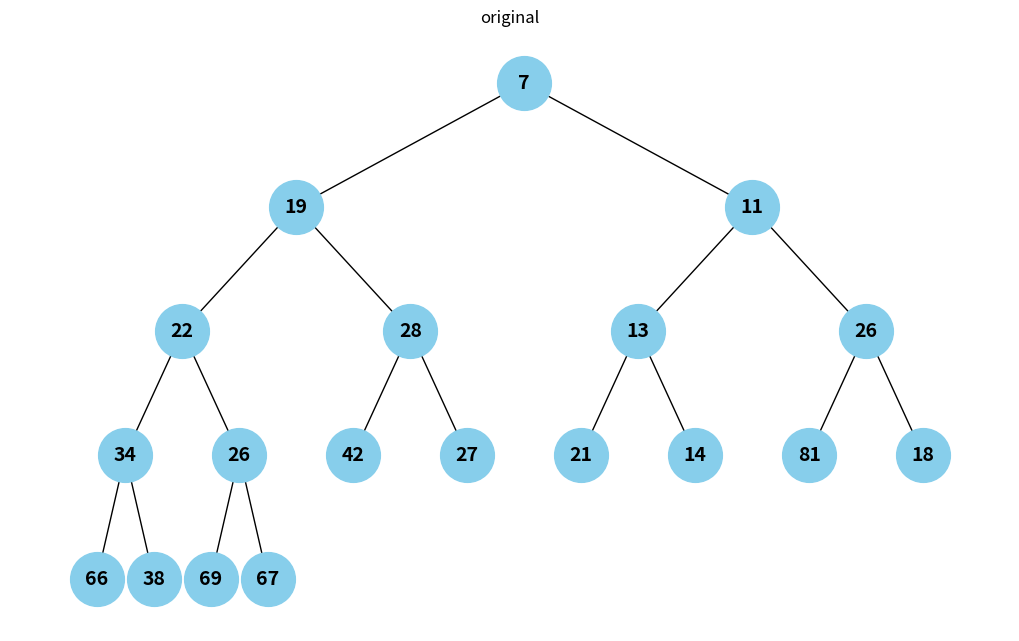
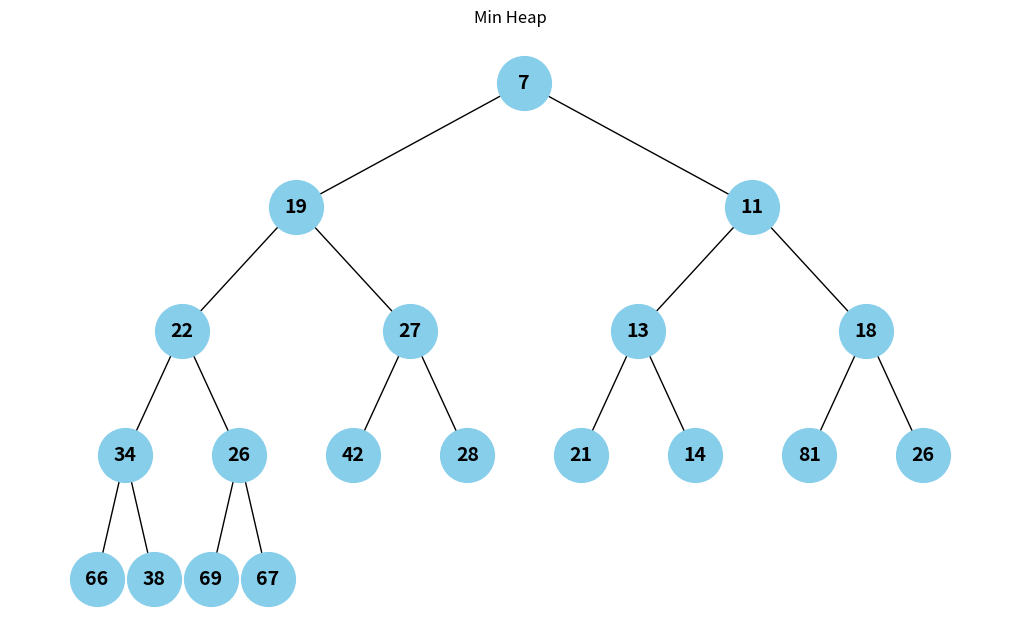
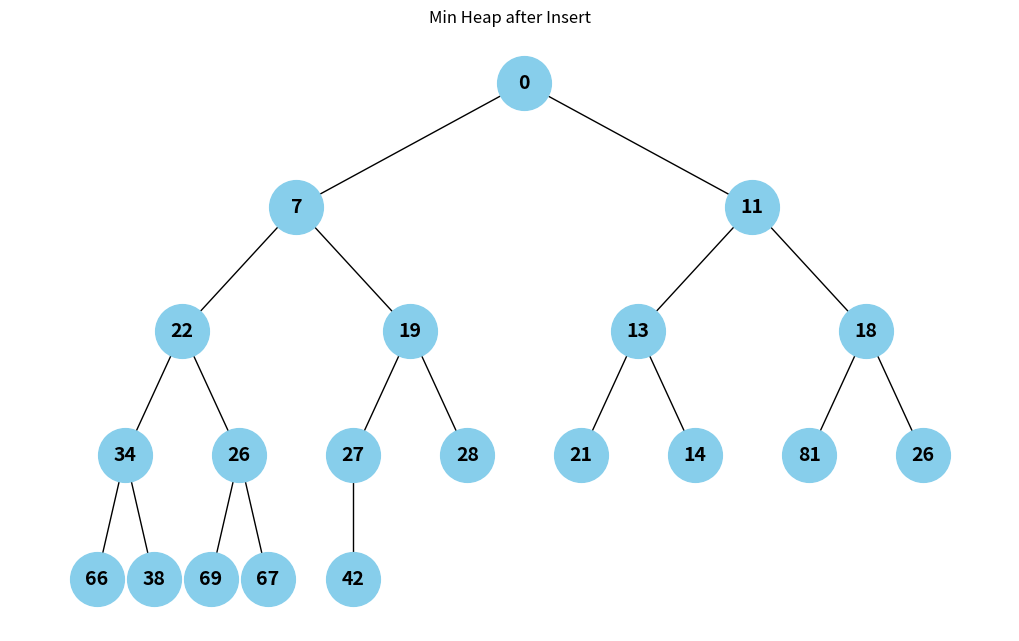
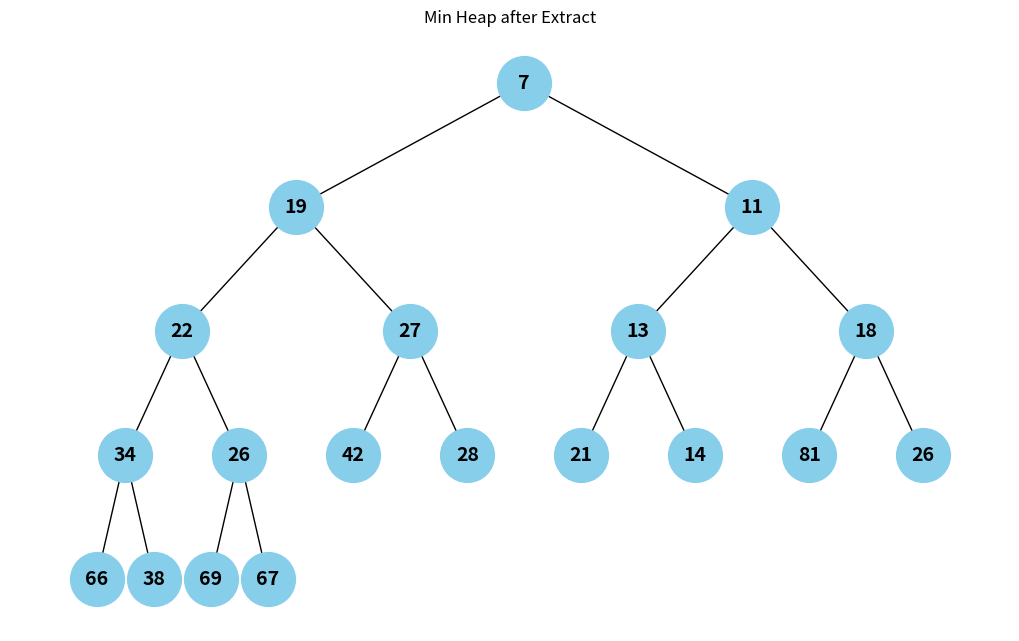
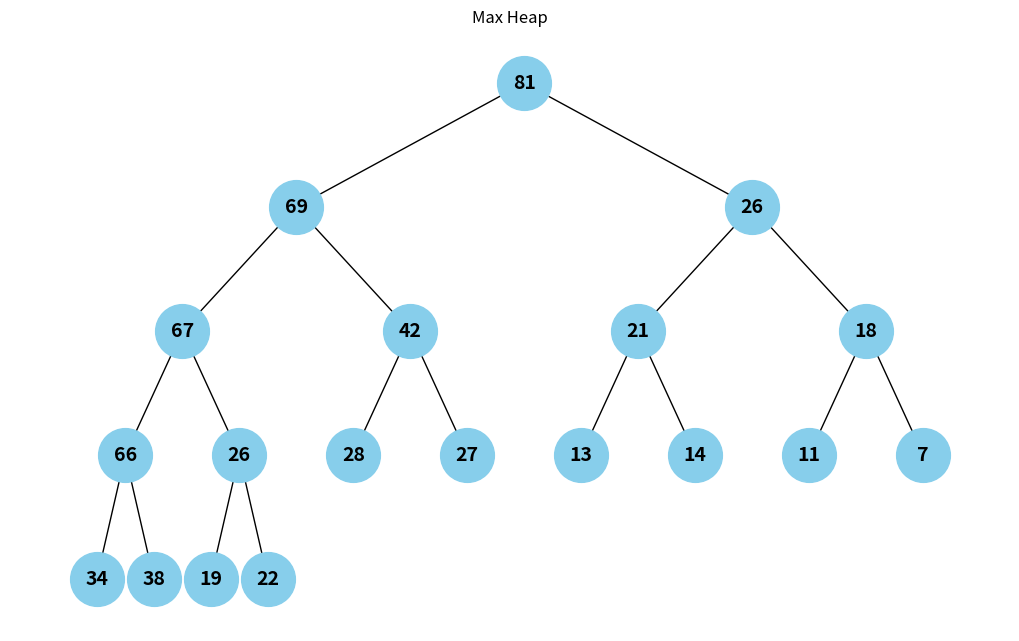
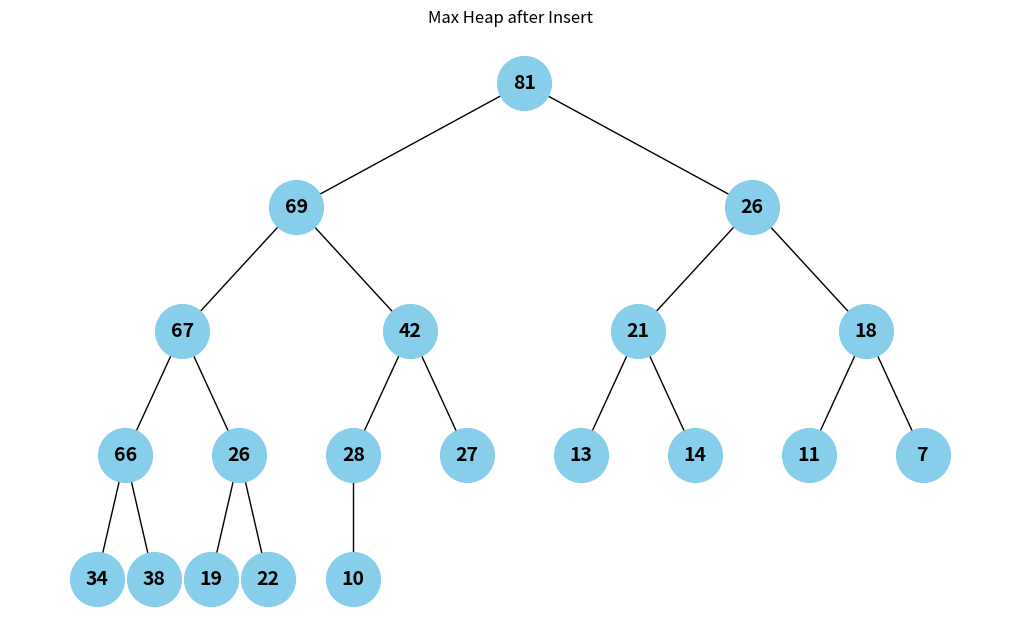
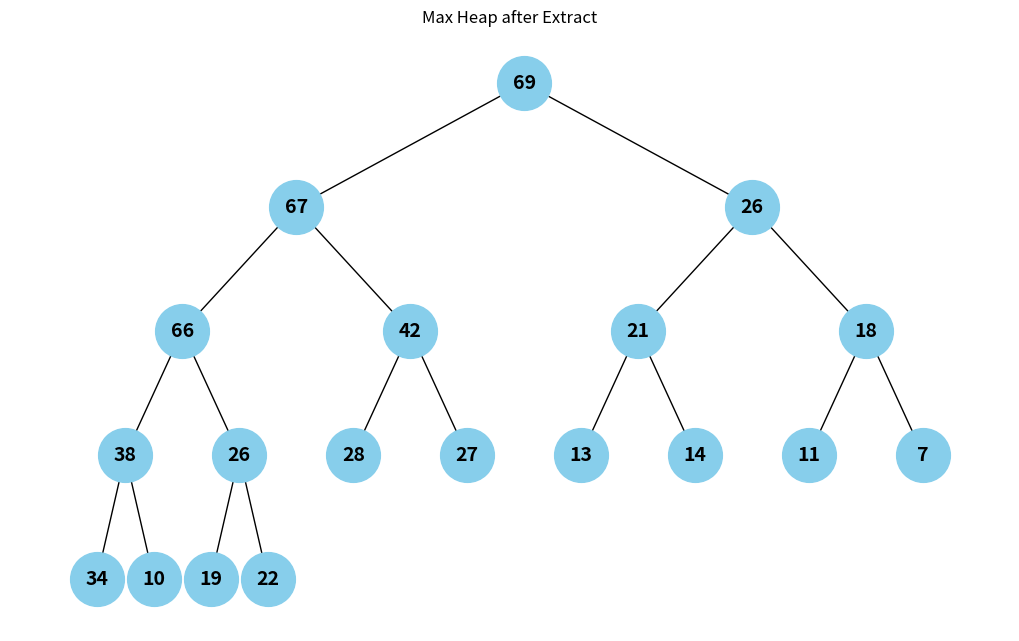

Write the Python code that produced these figures, in order.
import matplotlib.pyplot as plt
import networkx as nx
import math

def heap_to_tree_graph(arr):
    G = nx.DiGraph()
    n = len(arr)
    for i in range(n):
        G.add_node(i, value=arr[i])
        left = 2*i + 1
        right = 2*i + 2
        if left < n:
            G.add_edge(i, left)
        if right < n:
            G.add_edge(i, right)
    return G

def draw_heap(arr, title="Heap Visualization"):
    G = heap_to_tree_graph(arr)
    pos = hierarchy_pos(G, 0)

    labels = {i: arr[i] for i in range(len(arr))}

    plt.figure(figsize=(10,6))
    nx.draw(G, pos, with_labels=True, labels=labels, node_size=1500, node_color='skyblue', font_size=14, font_weight='bold', arrows=False)
    plt.title(title)
    plt.show()

# Hierarchical layout for binary tree
def hierarchy_pos(G, root, width=1., vert_gap=0.2, vert_loc=0, xcenter=0.5, pos=None, parent=None):
    if pos is None:
        pos = {root: (xcenter, vert_loc)}
    else:
        pos[root] = (xcenter, vert_loc)
    children = list(G.neighbors(root))
    if parent is not None and parent in children:
        children.remove(parent)
    if len(children) != 0:
        dx = width / len(children)
        nextx = xcenter - width/2 - dx/2
        for child in children:
            nextx += dx
            pos = hierarchy_pos(G, child, width=dx, vert_gap=vert_gap, vert_loc=vert_loc - vert_gap,
                                xcenter=nextx, pos=pos, parent=root)
    return pos

# Min-heapify for index i
def min_heapify(arr, n, i):
    smallest = i
    l = 2*i + 1
    r = 2*i + 2

    if l < n and arr[l] < arr[smallest]:
        smallest = l
    if r < n and arr[r] < arr[smallest]:
        smallest = r

    if smallest != i:
        arr[i], arr[smallest] = arr[smallest], arr[i]
        min_heapify(arr, n, smallest)

# Max-heapify for index i
def max_heapify(arr, n, i):
    largest = i
    l = 2*i + 1
    r = 2*i + 2

    if l < n and arr[l] > arr[largest]:
        largest = l
    if r < n and arr[r] > arr[largest]:
        largest = r

    if largest != i:
        arr[i], arr[largest] = arr[largest], arr[i]
        max_heapify(arr, n, largest)

# Build min heap
def build_min_heap(arr):
    n = len(arr)
    for i in range(n//2 -1, -1, -1):
        min_heapify(arr, n, i)

# Build max heap
def build_max_heap(arr):
    n = len(arr)
    for i in range(n//2 -1, -1, -1):
        max_heapify(arr, n, i)


def heapsort(arr):
    n = len(arr)

    # Step 1: Byg max heap
    for i in range(n // 2 - 1, -1, -1):
        max_heapify(arr, n, i)

    # Step 2-5: Ekstraher elementer én efter én
    for i in range(n - 1, 0, -1):
        # Byt øverste (største) med element i slutningen
        arr[0], arr[i] = arr[i], arr[0]

        # Heap-størrelse reduceres
        max_heapify(arr, i, 0)

    return arr


# Insert value in min heap
def min_heap_insert(arr, val):
    arr.append(val)
    i = len(arr) - 1
    # Bubble up
    while i > 0 and arr[(i-1)//2] > arr[i]:
        arr[i], arr[(i-1)//2] = arr[(i-1)//2], arr[i]
        i = (i-1)//2

# Insert value in max heap
def max_heap_insert(arr, val):
    arr.append(val)
    i = len(arr) - 1
    # Bubble up
    while i > 0 and arr[(i-1)//2] < arr[i]:
        arr[i], arr[(i-1)//2] = arr[(i-1)//2], arr[i]
        i = (i-1)//2

# Extract min from min heap
def min_heap_extract(arr):
    if len(arr) == 0:
        return None
    root = arr[0]
    arr[0] = arr[-1]
    arr.pop()
    min_heapify(arr, len(arr), 0)
    return root

# Extract max from max heap
def max_heap_extract(arr):
    if len(arr) == 0:
        return None
    root = arr[0]
    arr[0] = arr[-1]
    arr.pop()
    max_heapify(arr, len(arr), 0)
    return root

# Demo run
if __name__ == "__main__":
    arr = [7,19,11,22,28,13,26,34,26,42,27,21,14,81,18,66,38,69,67]
    print("Original array:", arr)
    draw_heap(arr, "original")

    # Min heap build and visualize
    min_heap = arr.copy()
    build_min_heap(min_heap)
    print("Min Heap:", min_heap)
    draw_heap(min_heap, "Min Heap")

    # Insert into min heap
    print("\nInserting 0 into Min Heap")
    min_heap_insert(min_heap, 0)
    print("Min Heap after insert:", min_heap)
    draw_heap(min_heap, "Min Heap after Insert")

    # Extract min
    min_val = min_heap_extract(min_heap)
    print(f"\nExtracted min value: {min_val}")
    print("Min Heap after extract:", min_heap)
    draw_heap(min_heap, "Min Heap after Extract")

    # Max heap build and visualize
    max_heap = arr.copy()
    build_max_heap(max_heap)
    print("\nMax Heap:", max_heap)
    draw_heap(max_heap, "Max Heap")

    # Insert into max heap
    print("\nInserting 10 into Max Heap")
    max_heap_insert(max_heap, 10)
    print("Max Heap after insert:", max_heap)
    draw_heap(max_heap, "Max Heap after Insert")

    # Extract max
    max_val = max_heap_extract(max_heap)
    print(f"\nExtracted max value: {max_val}")
    print("Max Heap after extract:", max_heap)
    draw_heap(max_heap, "Max Heap after Extract")


    sorted_arr = heapsort(arr.copy())
    print("Sorted array (heapsort):", sorted_arr)
